Dataset: Data (GitHub, madjel/HangulRecognizer-MLP). Classes: bieup, chieut, digeut, giyeok, hieut, ieung, jieut, kieuk, mieum, nieun, pieup, rieul, siot, tieut, yeo.

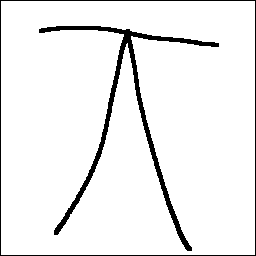
Label: jieut

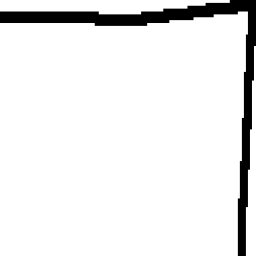
Label: giyeok

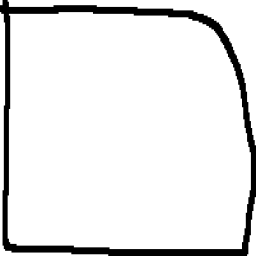
Label: mieum

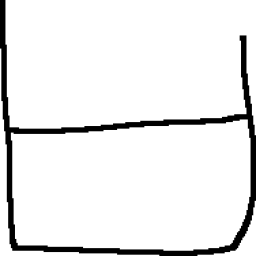
Label: bieup

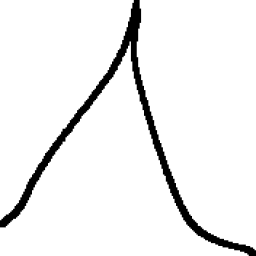
Label: siot

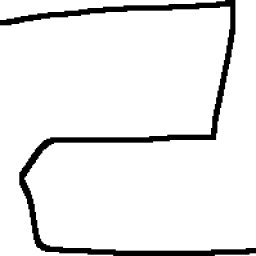
Label: rieul
